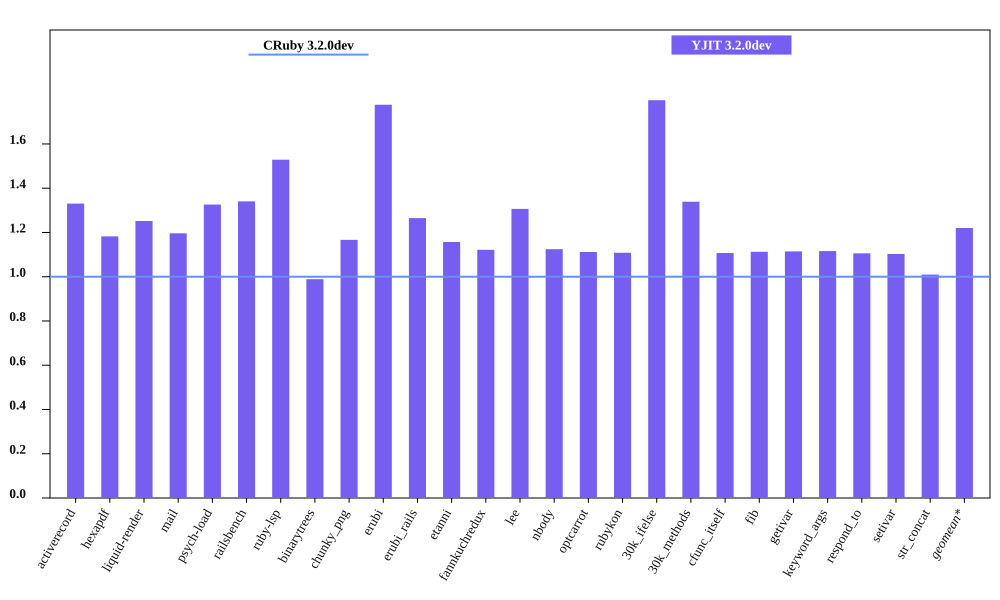

Values plotted in this chart, from the file beside it:
bench, CRuby 3.2.0dev mem (MiB), YJIT 3.2.0dev mem (MiB), Inline Code, Outlined Code, YJIT Mem overhead
activerecord, 55.64, 74.02, 3, 3
hexapdf, 180.5, 213.5, 2, 2
liquid-render, 22.39, 28.03, 1, 1
mail, 42.13, 50.39, 2, 2
psych-load, 26.35, 34.95, 1, 1
railsbench, 95.34, 127.8, 6, 6
ruby-lsp, 86.54, 132.3, 6, 6
binarytrees, 22.71, 22.46, 1, 1
chunky_png, 35.52, 41.44, 1, 1
erubi, 69.03, 122.7, 1, 1
erubi_rails, 93.37, 118.1, 5, 5
etanni, 90.97, 105.2, 1, 1
fannkuchredux, 16.82, 18.87, 1, 1
lee, 24.98, 32.63, 1, 1
nbody, 16.82, 18.92, 1, 1
optcarrot, 51.14, 56.85, 1, 1
rubykon, 47.44, 52.58, 1, 1
30k_ifelse, 57.99, 104.3, 6, 6
30k_methods, 49.89, 66.8, 2, 2
cfunc_itself, 16.82, 18.62, 1, 1
fib, 16.82, 18.71, 1, 1
getivar, 16.82, 18.75, 1, 1
keyword_args, 16.81, 18.76, 1, 1
respond_to, 17.04, 18.84, 1, 1
setivar, 17.04, 18.8, 1, 1
str_concat, 108.5, 109.5, 1, 1
